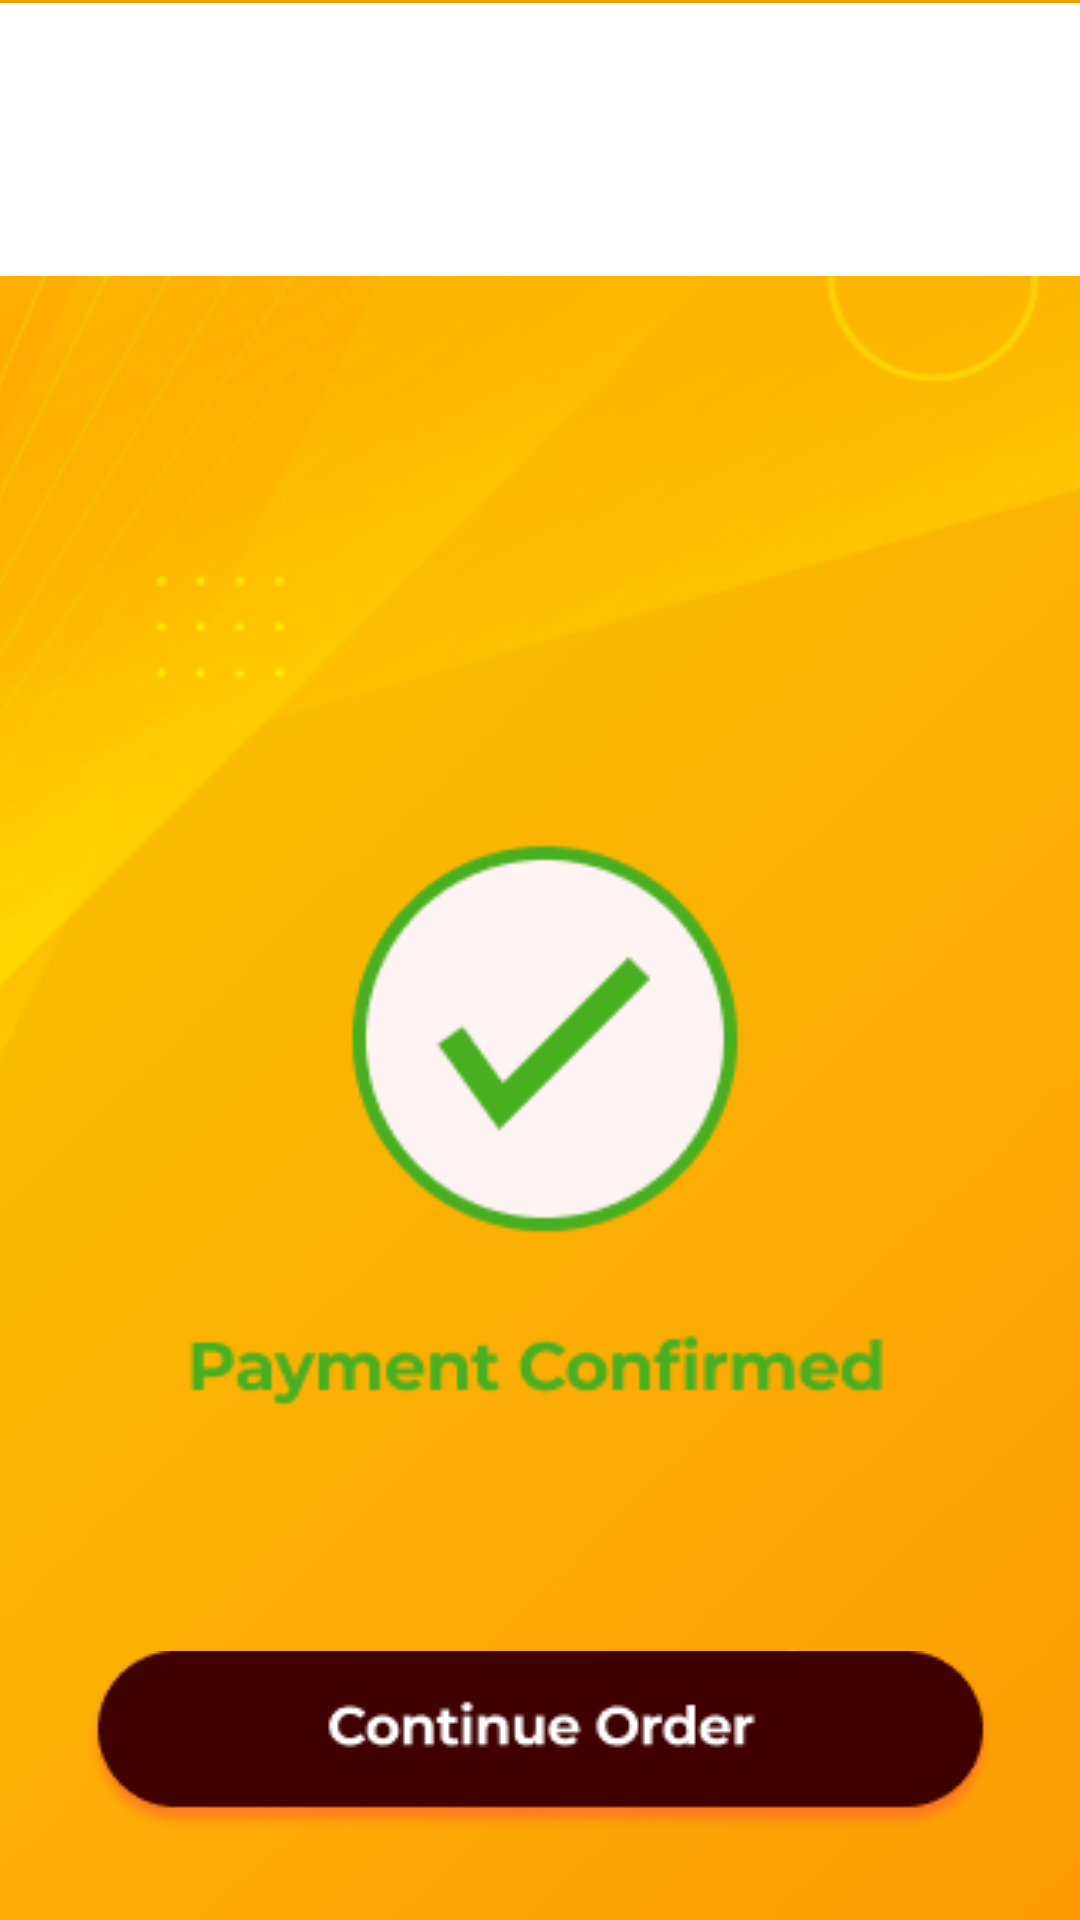

Here is an Android app screen rendered from its layout file. Give the layout XML and the strings, colors and styles it references.
<!-- AndroidManifest.xml: application theme Theme.AppComemax -->
<!-- res/layout/activity_confirmacion.xml -->
<?xml version="1.0" encoding="utf-8"?>
<androidx.constraintlayout.widget.ConstraintLayout xmlns:android="http://schemas.android.com/apk/res/android"
    xmlns:app="http://schemas.android.com/apk/res-auto"
    xmlns:tools="http://schemas.android.com/tools"
    android:layout_width="match_parent"
    android:layout_height="match_parent">

    <ImageView
        android:id="@+id/imageView126"
        android:layout_width="425dp"
        android:layout_height="118dp"
        android:layout_marginBottom="628dp"
        app:layout_constraintBottom_toBottomOf="parent"
        app:layout_constraintEnd_toEndOf="parent"
        app:layout_constraintStart_toStartOf="parent"
        app:srcCompat="@drawable/rectangle_29" />

    <ImageView
        android:id="@+id/imageView127"
        android:layout_width="wrap_content"
        android:layout_height="wrap_content"
        app:layout_constraintBottom_toBottomOf="parent"
        app:layout_constraintEnd_toEndOf="parent"
        app:layout_constraintHorizontal_bias="0.463"
        app:layout_constraintStart_toStartOf="parent"
        app:layout_constraintTop_toTopOf="parent"
        app:layout_constraintVertical_bias="0.05"
        app:srcCompat="@drawable/the_largest_community_of_photo_enthusiasts" />

    <ImageView
        android:id="@+id/imageView128"
        android:layout_width="61dp"
        android:layout_height="15dp"
        app:layout_constraintBottom_toBottomOf="parent"
        app:layout_constraintEnd_toEndOf="parent"
        app:layout_constraintHorizontal_bias="0.954"
        app:layout_constraintStart_toStartOf="parent"
        app:layout_constraintTop_toTopOf="parent"
        app:layout_constraintVertical_bias="0.064"
        app:srcCompat="@drawable/ofertas" />

    <ImageView
        android:id="@+id/imageView96"
        android:layout_width="36dp"
        android:layout_height="36dp"
        app:layout_constraintBottom_toBottomOf="parent"
        app:layout_constraintEnd_toEndOf="parent"
        app:layout_constraintHorizontal_bias="0.042"
        app:layout_constraintStart_toStartOf="parent"
        app:layout_constraintTop_toTopOf="parent"
        app:layout_constraintVertical_bias="0.05"
        app:srcCompat="@drawable/menu_hamburguesa"
        tools:ignore="ImageContrastCheck" />

    <ImageView
        android:id="@+id/imageView130"
        android:layout_width="693dp"
        android:layout_height="818dp"
        android:layout_marginTop="92dp"
        app:layout_constraintEnd_toEndOf="parent"
        app:layout_constraintStart_toStartOf="parent"
        app:layout_constraintTop_toTopOf="parent"
        app:srcCompat="@drawable/group_101" />

    <ImageView
        android:id="@+id/imgconfirmacion"
        android:layout_width="wrap_content"
        android:layout_height="wrap_content"
        app:layout_constraintBottom_toBottomOf="parent"
        app:layout_constraintEnd_toEndOf="parent"
        app:layout_constraintStart_toStartOf="parent"
        app:layout_constraintTop_toTopOf="parent"
        app:layout_constraintVertical_bias="0.949"
        app:srcCompat="@drawable/button" />
</androidx.constraintlayout.widget.ConstraintLayout>
<!-- resources referenced by this layout -->
<resources>
  <!-- drawable button: png bitmap (drawable, 6111 bytes) -->
  <!-- drawable group_101: png bitmap (drawable, 101610 bytes) -->
  <!-- drawable menu_hamburguesa: png bitmap (drawable, 201 bytes) -->
  <!-- drawable ofertas: png bitmap (drawable, 559 bytes) -->
  <!-- drawable rectangle_29: png bitmap (drawable, 420 bytes) -->
  <!-- drawable the_largest_community_of_photo_enthusiasts: png bitmap (drawable, 1059 bytes) -->
  <style name="Theme.AppComemax" parent="Theme.MaterialComponents.DayNight.DarkActionBar">
          
          <item name="colorPrimary">@color/purple_500</item>
          <item name="colorPrimaryVariant">@color/purple_700</item>
          <item name="colorOnPrimary">@color/white</item>
          
          <item name="colorSecondary">@color/teal_200</item>
          <item name="colorSecondaryVariant">@color/teal_700</item>
          <item name="colorOnSecondary">@color/black</item>
          
          <item name="android:statusBarColor">?attr/colorPrimaryVariant</item>
          
      </style>
  <!-- not gathered from this repository: default colours our renderer supplied (Android Studio template values) -->
  <color name="purple_500">#FF6200EE</color>
  <color name="purple_700">#FF3700B3</color>
  <color name="teal_200">#FF03DAC5</color>
  <color name="teal_700">#FF018786</color>
  <color name="black">#FF000000</color>
  <color name="white">#FFFFFFFF</color>
</resources>
